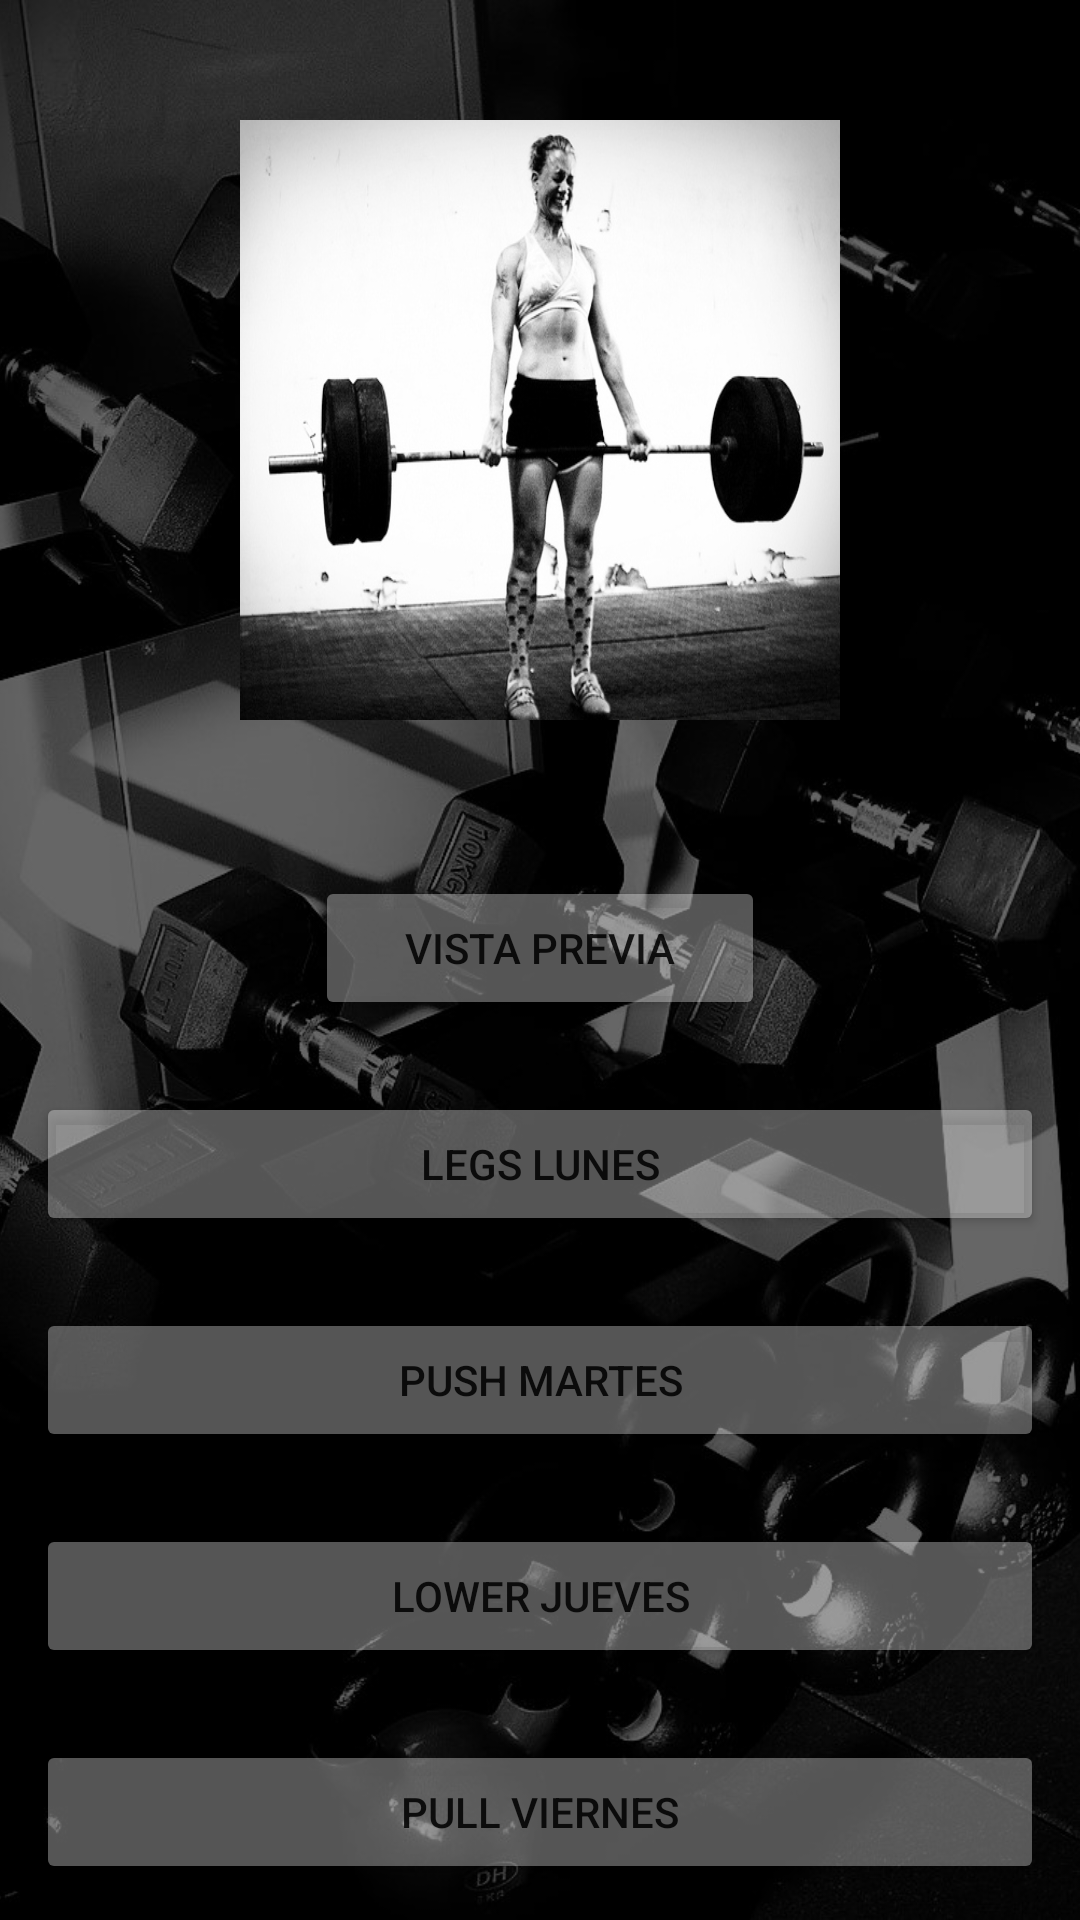

Produce the Android XML layout that renders to this screen, including the resource entries it uses.
<!-- AndroidManifest.xml: application theme Theme.AppCompat.Light.NoActionBar -->
<!-- res/layout/activity_menu4dias_miriam.xml -->
<?xml version="1.0" encoding="utf-8"?>
<RelativeLayout
    xmlns:android="http://schemas.android.com/apk/res/android"
    xmlns:app="http://schemas.android.com/apk/res-auto"
    xmlns:tools="http://schemas.android.com/tools"
    android:layout_width="match_parent"
    android:layout_height="match_parent"
    tools:context=".menu4diasMiriam">
    <ImageView
        android:layout_width="match_parent"
        android:layout_height="match_parent"
        android:src="@drawable/mancuernero"
        android:scaleType="centerCrop"/>

    <ScrollView
        android:layout_width="match_parent"
        android:layout_height="match_parent">

        <LinearLayout
            android:layout_width="match_parent"
            android:layout_height="match_parent"
            android:gravity="center"
            android:orientation="vertical">

            <ImageView
                android:layout_width="200dp"
                android:layout_height="200dp"
                android:layout_margin="40dp"
                android:background="@drawable/pesomuertochica"
                />

            <Button
                android:id="@+id/vistaPreviaMiriam"
                android:layout_width="150dp"
                android:layout_height="match_parent"
                android:layout_margin="12dp"
                android:backgroundTint="#55FFFFFF"
                android:text="vista previa" />
            <Button
                android:id="@+id/buttonLegs"
                android:layout_width="match_parent"
                android:layout_height="match_parent"
                android:layout_margin="12dp"
                android:backgroundTint="#55FFFFFF"
                android:text="legs LUNES" />

            <Button
                android:id="@+id/buttonPush"
                android:layout_width="match_parent"
                android:layout_height="match_parent"
                android:layout_margin="12dp"
                android:backgroundTint="#55FFFFFF"
                android:text="push MARTES" />

            <Button
                android:id="@+id/buttonLower"
                android:layout_width="match_parent"
                android:layout_height="match_parent"
                android:layout_margin="12dp"
                android:backgroundTint="#55FFFFFF"
                android:text="lower JUEVES" />

            <Button
                android:id="@+id/buttonPull"
                android:layout_width="match_parent"
                android:layout_height="match_parent"
                android:layout_margin="12dp"
                android:backgroundTint="#55FFFFFF"
                android:text="pull VIERNES" />




        </LinearLayout>
    </ScrollView>
</RelativeLayout>
<!-- resources referenced by this layout -->
<resources>
  <!-- drawable mancuernero: jpg bitmap (drawable, 99512 bytes) -->
  <!-- drawable pesomuertochica: jpg bitmap (drawable, 84656 bytes) -->
</resources>
